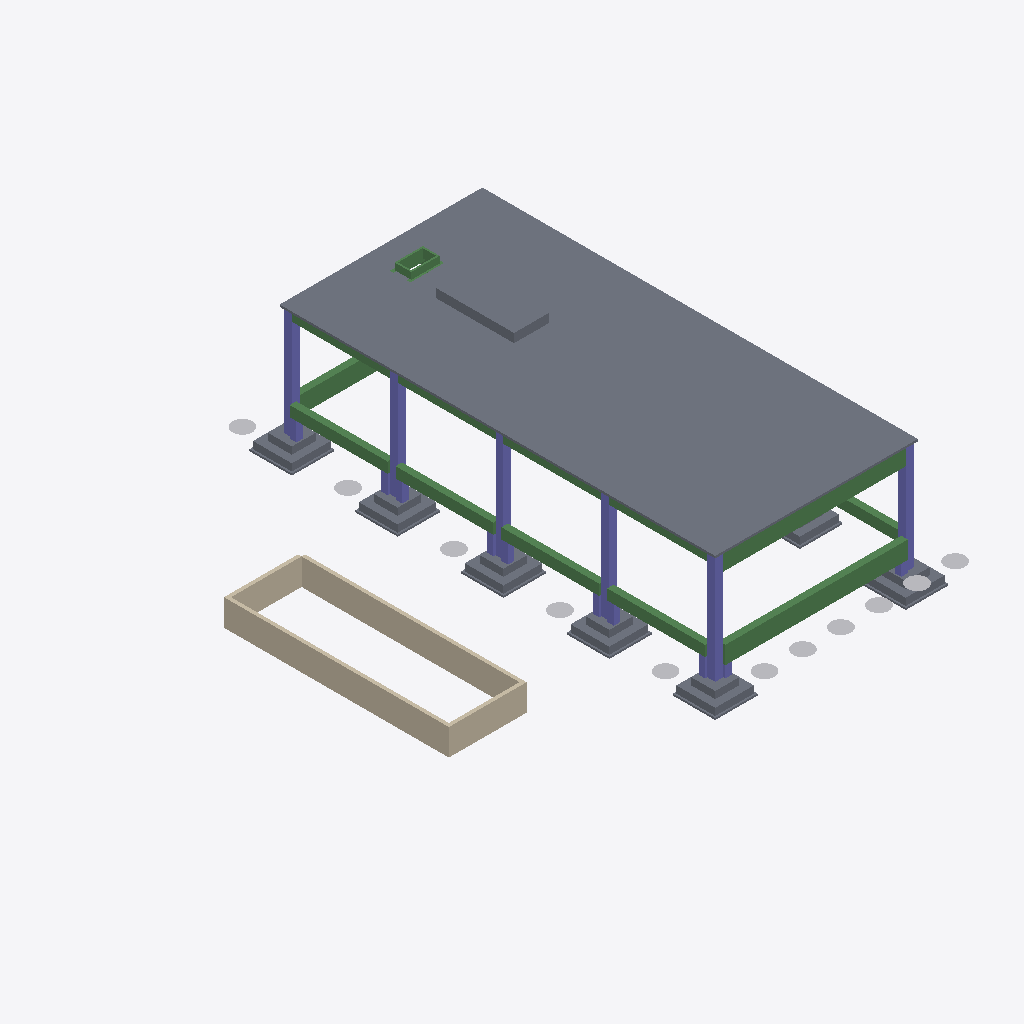
Isometric view of an IFC building model (IFC-SPF (STEP), schema IFC2X3, length unit millimetre), seen from the south-west, elements coloured by IFC class: 22 slabs (grey), 18 beams (green), 16 columns (violet), 11 other elements (light grey), 4 walls (beige).
Extent 25.2 m × 28.6 m × 7.7 m (x, y, z). Storeys (1): Floor 1 at 0.00 m. Elements (121): 41 IfcSlab, 35 IfcBeam, 30 IfcColumn, 11 IfcBuildingElementProxy, 4 IfcWallStandardCase.

HEADER;
FILE_DESCRIPTION(('ViewDefinition [CoordinationView_V2.0]','Comment [Comments]','Comment [System: Bentley AECOsim Building Designer 08.11.09.866]'),'2;1');
FILE_NAME('×ÛºÏ£¨ÎÞµçÀÂ??¹µ£©','2018-01-23T16:20:16+08:00',(''),(''),'ST-DEVELOPER v12','AECOsim Building Designer 08.11.09.866','');
FILE_SCHEMA(('IFC2X3'));
ENDSEC;
DATA;
#9435=IFCPROJECT('2DpwpzJqn6gQjDaNqg6xHE',#22,'COBie Project','bSa COBie Challenge 2013',$,'',$,(#407),#9434);
#3166=IFCSITE('2Q$LTw$1L9gAHnX7clp7dV',#22,'Site','',$,#1711,$,'',.ELEMENT.,$,$,$,$,$);
#1710=IFCBUILDING('1USq15Vbz709JoRAE$b$3Y',#22,'Building01','',$,#1712,$,'',.ELEMENT.,0.0,0.0,$);
#1709=IFCBUILDINGSTOREY('1Vz2GEoOfFZfiWW1lFGmuf',#22,'Floor 1','',$,#1713,$,'',.ELEMENT.,0.0);
#1708=IFCSLAB('3BiNLATzf4xQm9JAwGNnqX',#22,'混凝土板','0, ×ÛºÏ£¨ÎÞµçÀÂ¹µ£©.dgn, Design Model:71847','混凝土板',#1784,#1615,$,$);
#81=IFCWALLSTANDARDCASE('1cZBqze_fFdxB$z2ZDGdrQ',#22,'基础墙','Foundation Walls :0, ×ÛºÏ£¨ÎÞµçÀÂ¹µ£©.dgn, Design Model:72807','基础墙',#1824,#1655,$);
#79=IFCWALLSTANDARDCASE('29P7SZLmL3IP8vTiPoxrjv',#22,'基础墙','Foundation Walls :0, ×ÛºÏ£¨ÎÞµçÀÂ¹µ£©.dgn, Design Model:72789','基础墙',#1822,#1653,$);
#99=IFCBEAM('3VkR0PywP7BQ5gZ_OzBRHy',#22,'混凝土矩形梁','Concrete Beam 250 x 700 :0, ×ÛºÏ£¨ÎÞµçÀÂ¹µ£©.dgn, Design Model:70074','混凝土矩形梁',#1773,#1604,$);
#1707=IFCSLAB('3zg3WCOEnDpREeg1a5DuCB',#22,'混凝土板','0, ×ÛºÏ£¨ÎÞµçÀÂ¹µ£©.dgn, Design Model:71557','混凝土板',#1783,#1614,$,$);
#109=IFCBEAM('3KNsTpc2LC9eY5zli4vX$4',#22,'混凝土矩形梁','Concrete Beam 250 x 700 :0, ×ÛºÏ£¨ÎÞµçÀÂ¹µ£©.dgn, Design Model:71333','混凝土矩形梁',#1786,#1617,$);
#80=IFCWALLSTANDARDCASE('2MKX5l3oT96vrSewn2PE3n',#22,'基础墙','Foundation Walls :0, ×ÛºÏ£¨ÎÞµçÀÂ¹µ£©.dgn, Design Model:72798','基础墙',#1823,#1654,$);
#82=IFCWALLSTANDARDCASE('3XYuLql$5FEf2_5qz3fJXs',#22,'基础墙','Foundation Walls :0, ×ÛºÏ£¨ÎÞµçÀÂ¹µ£©.dgn, Design Model:72816','基础墙',#1825,#1656,$);
#164=IFCCOLUMN('3M9sJrIFP2d9YTRw9h9SNM',#22,'混凝土方柱','Square Column 400 Sq :0, ×ÛºÏ£¨ÎÞµçÀÂ¹µ£©.dgn, Design Model:68708','混凝土方柱',#1821,#1652,$);
#106=IFCBEAM('3IFVbFqfnFvPFrjh73J15Q',#22,'混凝土矩形梁','Concrete Beam 250 x 700 :0, ×ÛºÏ£¨ÎÞµçÀÂ¹µ£©.dgn, Design Model:70214','混凝土矩形梁',#1780,#1611,$);
#105=IFCBEAM('0L2Pz$s5n9mANlVZB0fige',#22,'混凝土矩形梁','Concrete Beam 250 x 700 :0, ×ÛºÏ£¨ÎÞµçÀÂ¹µ£©.dgn, Design Model:70194','混凝土矩形梁',#1779,#1610,$);
#107=IFCBEAM('05k2I9y8TFA97g1$QjbxMQ',#22,'混凝土矩形梁','Concrete Beam 250 x 700 :0, ×ÛºÏ£¨ÎÞµçÀÂ¹µ£©.dgn, Design Model:70234','混凝土矩形梁',#1781,#1612,$);
#108=IFCBEAM('1zoit9abv9uuivDeouVu6E',#22,'混凝土矩形梁','Concrete Beam 250 x 700 :0, ×ÛºÏ£¨ÎÞµçÀÂ¹µ£©.dgn, Design Model:70254','混凝土矩形梁',#1782,#1613,$);
#100=IFCBEAM('1ZAsatn$n9$A0YRkW9r4f5',#22,'混凝土矩形梁','Concrete Beam 250 x 700 :0, ×ÛºÏ£¨ÎÞµçÀÂ¹µ£©.dgn, Design Model:70094','混凝土矩形梁',#1774,#1605,$);
#157=IFCCOLUMN('3GM58L4T98FwpLjtIZarKJ',#22,'混凝土方柱','Square Column 400 Sq :0, ×ÛºÏ£¨ÎÞµçÀÂ¹µ£©.dgn, Design Model:71193','混凝土方柱',#1814,#1645,$);
#159=IFCCOLUMN('3Z3aOLfwD7Cf0JweaLPDe1',#22,'混凝土方柱','Square Column 400 Sq :0, ×ÛºÏ£¨ÎÞµçÀÂ¹µ£©.dgn, Design Model:71133','混凝土方柱',#1816,#1647,$);
#155=IFCCOLUMN('0Rb8UtcyH5leuv79Wq83z9',#22,'混凝土方柱','Square Column 400 Sq :0, ×ÛºÏ£¨ÎÞµçÀÂ¹µ£©.dgn, Design Model:71153','混凝土方柱',#1812,#1643,$);
#158=IFCCOLUMN('1Kux3xX71BaRtvnbK48pxj',#22,'混凝土方柱','Square Column 400 Sq :0, ×ÛºÏ£¨ÎÞµçÀÂ¹µ£©.dgn, Design Model:71233','混凝土方柱',#1815,#1646,$);
#156=IFCCOLUMN('0sIClhmhb0ufjlB0vXUQre',#22,'混凝土方柱','Square Column 400 Sq :0, ×ÛºÏ£¨ÎÞµçÀÂ¹µ£©.dgn, Design Model:71173','混凝土方柱',#1813,#1644,$);
#1705=IFCSLAB('0CARjOhjf8Rg1pVEqYboNc',#22,'地面-花岗岩','0, ×ÛºÏ£¨ÎÞµçÀÂ¹µ£©.dgn, Design Model:69610','地面-花岗岩',#1751,#1582,$,$);
#1696=IFCSLAB('02cy$C5l1FBRX53x0r7wTH',#22,'地面-花岗岩','0, ×ÛºÏ£¨ÎÞµçÀÂ¹µ£©.dgn, Design Model:69352','地面-花岗岩',#1742,#1573,$,$);
#1693=IFCSLAB('2uP2Sf_l9F5Q9YBBayKhU6',#22,'地面-花岗岩','0, ×ÛºÏ£¨ÎÞµçÀÂ¹µ£©.dgn, Design Model:69266','地面-花岗岩',#1739,#1570,$,$);
#1699=IFCSLAB('2eVmYVpAT5E9eB_xtDrbGf',#22,'地面-花岗岩','0, ×ÛºÏ£¨ÎÞµçÀÂ¹µ£©.dgn, Design Model:69438','地面-花岗岩',#1745,#1576,$,$);
#1669=IFCSLAB('3gdzg0swTAxQ1oe9fH3Dz8',#22,'地面-花岗岩','0, ×ÛºÏ£¨ÎÞµçÀÂ¹µ£©.dgn, Design Model:68598','地面-花岗岩',#1715,#1546,$,$);
#101=IFCBEAM('3mcaBOjn1DJBbiVECGmA_C',#22,'混凝土矩形梁','Concrete Beam 250 x 700 :0, ×ÛºÏ£¨ÎÞµçÀÂ¹µ£©.dgn, Design Model:70114','混凝土矩形梁',#1775,#1606,$);
#1678=IFCSLAB('3d4eovlqL8dP4EzkhLqe6v',#22,'地面-花岗岩','0, ×ÛºÏ£¨ÎÞµçÀÂ¹µ£©.dgn, Design Model:68836','地面-花岗岩',#1724,#1555,$,$);
#124=IFCBEAM('17pQkLIAT51QFY7amgofeV',#22,'混凝土矩形梁','Concrete Beam 250 x 700 :0, ×ÛºÏ£¨ÎÞµçÀÂ¹µ£©.dgn, Design Model:71659','混凝土矩形梁',#1801,#1632,$);
#127=IFCBEAM('2Hm3w5c9H9CQYR0vUB9nro',#22,'混凝土矩形梁','Concrete Beam 250 x 700 :0, ×ÛºÏ£¨ÎÞµçÀÂ¹µ£©.dgn, Design Model:71719','混凝土矩形梁',#1804,#1635,$);
#1681=IFCSLAB('3yuRMDhwHDbRk_dgjrfLWD',#22,'地面-花岗岩','0, ×ÛºÏ£¨ÎÞµçÀÂ¹µ£©.dgn, Design Model:68922','地面-花岗岩',#1727,#1558,$,$);
#125=IFCBEAM('0jo8P0IW97hw1I$QUPnup0',#22,'混凝土矩形梁','Concrete Beam 250 x 700 :0, ×ÛºÏ£¨ÎÞµçÀÂ¹µ£©.dgn, Design Model:71679','混凝土矩形梁',#1802,#1633,$);
#126=IFCBEAM('25ABm77Or42AWDgPmKsFM7',#22,'混凝土矩形梁','Concrete Beam 250 x 700 :0, ×ÛºÏ£¨ÎÞµçÀÂ¹µ£©.dgn, Design Model:71699','混凝土矩形梁',#1803,#1634,$);
#1704=IFCSLAB('3PNtb$DonFMf4sQEf9bgsv',#22,'地面-花岗岩','0, ×ÛºÏ£¨ÎÞµçÀÂ¹µ£©.dgn, Design Model:69588','地面-花岗岩',#1750,#1581,$,$);
#1670=IFCSLAB('3Pw5Y6LUTBvwtVnq76ySXY',#22,'地面-花岗岩','0, ×ÛºÏ£¨ÎÞµçÀÂ¹µ£©.dgn, Design Model:68620','地面-花岗岩',#1716,#1547,$,$);
#1698=IFCSLAB('0NVEWeTf1EQuY5aekRhndr',#22,'地面-花岗岩','0, ×ÛºÏ£¨ÎÞµçÀÂ¹µ£©.dgn, Design Model:69416','地面-花岗岩',#1744,#1575,$,$);
#1695=IFCSLAB('1Ni_ZwJ9j2XPND9IKOBDfo',#22,'地面-花岗岩','0, ×ÛºÏ£¨ÎÞµçÀÂ¹µ£©.dgn, Design Model:69330','地面-花岗岩',#1741,#1572,$,$);
#1692=IFCSLAB('0tI4E98TbBhOhaofX0ThZs',#22,'地面-花岗岩','0, ×ÛºÏ£¨ÎÞµçÀÂ¹µ£©.dgn, Design Model:69244','地面-花岗岩',#1738,#1569,$,$);
#1677=IFCSLAB('0OWnWEzSP6dhgo3vl34B8b',#22,'地面-花岗岩','0, ×ÛºÏ£¨ÎÞµçÀÂ¹µ£©.dgn, Design Model:68814','地面-花岗岩',#1723,#1554,$,$);
#41=IFCBUILDINGELEMENTPROXY('2YX5copd5A5vjFXhOHZdB$',#22,'','1,ÖáÍø.dgn,Building1-:71328',$,#1829,#1660,$,$);
#39=IFCBUILDINGELEMENTPROXY('1pY7GKICH0FPHWDdJbji87',#22,'','1,ÖáÍø.dgn,Building1-:71314',$,#1827,#1658,$,$);
#40=IFCBUILDINGELEMENTPROXY('0jToXzr3L0EPi0l1Tdjavy',#22,'','1,ÖáÍø.dgn,Building1-:71321',$,#1828,#1659,$,$);
#46=IFCBUILDINGELEMENTPROXY('3uWfrnWqb4NuwEp$Xr$EKN',#22,'','1,ÖáÍø.dgn,Building1-:71363',$,#1834,#1665,$,$);
#45=IFCBUILDINGELEMENTPROXY('0jgaZzgQXErPZGQ9_4V8YD',#22,'','1,ÖáÍø.dgn,Building1-:71356',$,#1833,#1664,$,$);
#47=IFCBUILDINGELEMENTPROXY('30yEOQ2_fCWf9oyocN$sCw',#22,'','1,ÖáÍø.dgn,Building1-:71370',$,#1835,#1666,$,$);
#1697=IFCSLAB('2DdGyh8_zD1PFQ_C_ZzuTK',#22,'地面-花岗岩','0, ×ÛºÏ£¨ÎÞµçÀÂ¹µ£©.dgn, Design Model:69374','地面-花岗岩',#1743,#1574,$,$);
#44=IFCBUILDINGELEMENTPROXY('242Wrm8E1CzuclPTwtNk3j',#22,'','1,ÖáÍø.dgn,Building1-:71349',$,#1832,#1663,$,$);
#48=IFCBUILDINGELEMENTPROXY('0tFXrJGPb8f8nBbRqTEuoC',#22,'','1,ÖáÍø.dgn,Building1-:71377',$,#1836,#1667,$,$);
#1700=IFCSLAB('2qfpdyc2v3rhgMdSleUBP_',#22,'地面-花岗岩','0, ×ÛºÏ£¨ÎÞµçÀÂ¹µ£©.dgn, Design Model:69460','地面-花岗岩',#1746,#1577,$,$);
#43=IFCBUILDINGELEMENTPROXY('1fANH5KULC9x3c2nbjJXty',#22,'','1,ÖáÍø.dgn,Building1-:71342',$,#1831,#1662,$,$);
#1694=IFCSLAB('28LgGy0Xb3aOAsKSIG3MxZ',#22,'地面-花岗岩','0, ×ÛºÏ£¨ÎÞµçÀÂ¹µ£©.dgn, Design Model:69288','地面-花岗岩',#1740,#1571,$,$);
#38=IFCBUILDINGELEMENTPROXY('0dOVahg1H4Qx0C4bfFO8Hw',#22,'','1,ÖáÍø.dgn,Building1-:71307',$,#1826,#1657,$,$);
#42=IFCBUILDINGELEMENTPROXY('2P3V8fkAHC4gP6UFoSEcIs',#22,'','1,ÖáÍø.dgn,Building1-:71335',$,#1830,#1661,$,$);
#1668=IFCSLAB('3yEoIX6Er8H9Hy$YtLC$pf',#22,'地面-花岗岩','0, ×ÛºÏ£¨ÎÞµçÀÂ¹µ£©.dgn, Design Model:68556','地面-花岗岩',#1714,#1545,$,$);
#1706=IFCSLAB('2vN1QWp7X9fR7v1tTX3Dbf',#22,'地面-花岗岩','0, ×ÛºÏ£¨ÎÞµçÀÂ¹µ£©.dgn, Design Model:69632','地面-花岗岩',#1752,#1583,$,$);
#1679=IFCSLAB('2Hh0uWm2168vOh9_qqOMvJ',#22,'地面-花岗岩','0, ×ÛºÏ£¨ÎÞµçÀÂ¹µ£©.dgn, Design Model:68858','地面-花岗岩',#1725,#1556,$,$);
#129=IFCBEAM('2ewQwuLOr2qB_GbZFRU62b',#22,'混凝土矩形梁','Concrete Beam 250 x 700 :0, ×ÛºÏ£¨ÎÞµçÀÂ¹µ£©.dgn, Design Model:71761','混凝土矩形梁',#1806,#1637,$);
#132=IFCBEAM('0Ra3rHNM91KwoaxyGU7TyC',#22,'混凝土矩形梁','Concrete Beam 250 x 700 :0, ×ÛºÏ£¨ÎÞµçÀÂ¹µ£©.dgn, Design Model:71825','混凝土矩形梁',#1809,#1640,$);
#147=IFCCOLUMN('0h0cVVHaP599W4qhB0JcKH',#22,'混凝土方柱','Square Column 400 Sq :0, ×ÛºÏ£¨ÎÞµçÀÂ¹µ£©.dgn, Design Model:69914','混凝土方柱',#1765,#1596,$);
#149=IFCCOLUMN('27IR6YSzP6Ewh_BQZhEKls',#22,'混凝土方柱','Square Column 400 Sq :0, ×ÛºÏ£¨ÎÞµçÀÂ¹µ£©.dgn, Design Model:69954','混凝土方柱',#1767,#1598,$);
#143=IFCCOLUMN('2f5sCmKVHExABs5FWAQHOq',#22,'混凝土方柱','Square Column 400 Sq :0, ×ÛºÏ£¨ÎÞµçÀÂ¹µ£©.dgn, Design Model:69834','混凝土方柱',#1761,#1592,$);
#145=IFCCOLUMN('14vimaOtL2Nu0hNfd27aWM',#22,'混凝土方柱','Square Column 400 Sq :0, ×ÛºÏ£¨ÎÞµçÀÂ¹µ£©.dgn, Design Model:69874','混凝土方柱',#1763,#1594,$);
#1682=IFCSLAB('140IYWhTz7cvJNiXP_ZTS9',#22,'地面-花岗岩','0, ×ÛºÏ£¨ÎÞµçÀÂ¹µ£©.dgn, Design Model:68944','地面-花岗岩',#1728,#1559,$,$);
#144=IFCCOLUMN('10bmmVUY1CbPg4ASZTacvs',#22,'混凝土方柱','Square Column 400 Sq :0, ×ÛºÏ£¨ÎÞµçÀÂ¹µ£©.dgn, Design Model:69854','混凝土方柱',#1762,#1593,$);
#146=IFCCOLUMN('0Ia6g$96jE0f4kaGMhFLWp',#22,'混凝土方柱','Square Column 400 Sq :0, ×ÛºÏ£¨ÎÞµçÀÂ¹µ£©.dgn, Design Model:69894','混凝土方柱',#1764,#1595,$);
#148=IFCCOLUMN('0ldtFWW5XDKgJW_Y3yBeIR',#22,'混凝土方柱','Square Column 400 Sq :0, ×ÛºÏ£¨ÎÞµçÀÂ¹µ£©.dgn, Design Model:69934','混凝土方柱',#1766,#1597,$);
#150=IFCCOLUMN('1I_cjqstn9RPcM80PESamE',#22,'混凝土方柱','Square Column 400 Sq :0, ×ÛºÏ£¨ÎÞµçÀÂ¹µ£©.dgn, Design Model:69974','混凝土方柱',#1768,#1599,$);
#152=IFCCOLUMN('1mAK54J6zAdBwgComU8M1p',#22,'混凝土方柱','Square Column 400 Sq :0, ×ÛºÏ£¨ÎÞµçÀÂ¹µ£©.dgn, Design Model:70014','混凝土方柱',#1770,#1601,$);
#130=IFCBEAM('3HyFi6UufFPxrdyGZzopSC',#22,'混凝土矩形梁','Concrete Beam 250 x 700 :0, ×ÛºÏ£¨ÎÞµçÀÂ¹µ£©.dgn, Design Model:71781','混凝土矩形梁',#1807,#1638,$);
#151=IFCCOLUMN('2eaeLqhNvCTPFFRXJKT8d$',#22,'混凝土方柱','Square Column 400 Sq :0, ×ÛºÏ£¨ÎÞµçÀÂ¹µ£©.dgn, Design Model:69994','混凝土方柱',#1769,#1600,$);
#131=IFCBEAM('2k$QrdqTT3vePSD6o$8KvN',#22,'混凝土矩形梁','Concrete Beam 250 x 700 :0, ×ÛºÏ£¨ÎÞµçÀÂ¹µ£©.dgn, Design Model:71803','混凝土矩形梁',#1808,#1639,$);
#133=IFCBEAM('0u6Deu4QLDewHL7JJMIjhi',#22,'混凝土矩形梁','Concrete Beam 250 x 700 :0, ×ÛºÏ£¨ÎÞµçÀÂ¹µ£©.dgn, Design Model:71879','混凝土矩形梁',#1810,#1641,$);
#128=IFCBEAM('33_EuW0n1ArQWV9SArGtWZ',#22,'混凝土矩形梁','Concrete Beam 250 x 700 :0, ×ÛºÏ£¨ÎÞµçÀÂ¹µ£©.dgn, Design Model:71739','混凝土矩形梁',#1805,#1636,$);
ENDSEC;